Photos from the image-classification dataset "dataset" in the GitHub repository Drak-Aris/ComputerVision_BananaSort. Its 6 classes are: mure malade, mure sain, tropmure malade, tropmure sain, vert malade, vert sain.

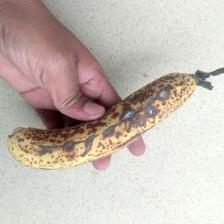
Label: mure malade

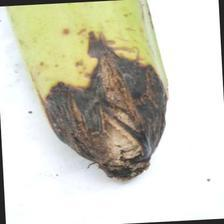
Label: vert malade

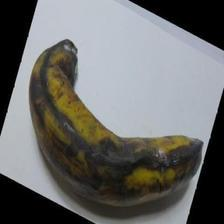
Label: tropmure sain

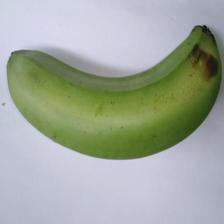
Label: vert sain

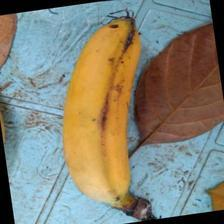
Label: mure sain

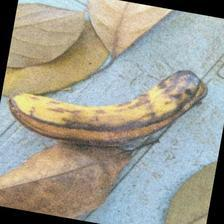
Label: tropmure malade
